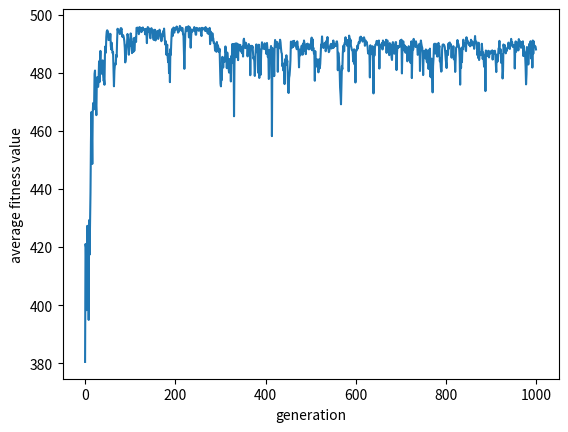

Generate this figure with matplotlib:
import numpy as np
import random
import matplotlib.pyplot as plt

N_OF_GAMES_TO_PLAY = 100
P_C = 0.5 # probability of crossover
P_M = 0.001 # probability of mutation
N_GENERATIONS = 1000 # number of generations
N_INDIVIDUALS = 50 # number of individuals

def initialize(n):
    return np.array([np.random.randint(2, size=(70,)) for i in range(0, n)])

def get_move_chromosome(chromosome, opponent_moves = [], my_moves = []):
    if len(opponent_moves) == 0:
        return random.choice(range(0,2))
    if len(opponent_moves) == 1:
        return chromosome[64 + opponent_moves[0]]
    if len(opponent_moves) == 2:
        return chromosome[66 + 2*opponent_moves[0] + opponent_moves[1]]
    else:
        return chromosome[my_moves[0]*32 + opponent_moves[0]*16 + my_moves[1]*8 + opponent_moves[1]*4 + my_moves[2]*2 + opponent_moves[2]]

def get_move_tit_for_tat(chromosome_last_move = -1):
    if chromosome_last_move == -1:
        return 1
    return chromosome_last_move

def get_score_chromosome(chromosome_move, tit_for_tat_move):
    if chromosome_move == 0 and tit_for_tat_move == 0:
        return 1
    if chromosome_move == 0 and tit_for_tat_move == 1:
        return 3
    if chromosome_move == 1 and tit_for_tat_move == 0:
        return 0
    return 6

def f(chromosome):
    # Evaluate the fitness value of a given chromosome/strategy
    score = 0
    tit_for_tat_moves = []
    chromosome_moves = []
    for i in range(0, N_OF_GAMES_TO_PLAY):
        if i == 0:
            tit_for_tat_moves.append(get_move_tit_for_tat())
            chromosome_moves.append(get_move_chromosome(chromosome))
        else:
            tit_for_tat_move = get_move_tit_for_tat(chromosome_moves[-1])
            chromosome_move = get_move_chromosome(chromosome, tit_for_tat_moves, chromosome_moves)
            tit_for_tat_moves.append(tit_for_tat_move)
            chromosome_moves.append(chromosome_move)
        if i > 2:
            tit_for_tat_moves.pop(0)
            chromosome_moves.pop(0)
        score += get_score_chromosome(chromosome_moves[-1], tit_for_tat_moves[-1])
    return N_OF_GAMES_TO_PLAY*6 - score

def evaluate(P_t):
    return np.array([f(P_t[i]) for i in range(0, len(P_t))])

def select(P_t, fitness_values):
    # Implements roulette wheel with slots
    F = sum(fitness_values)
    p_i = fitness_values/float(F)
    q_i = np.array([sum(p_i[0:i]) for i in range(1, len(p_i)+1)])
    P_t1 = np.array([P_t[np.argmax(q_i>=random.uniform(0, 1))] for i in range(0, len(P_t))])
    return P_t1

def crossover(P_t, p_c):
    idx_crossover = np.array([i for i in range(0, len(P_t)) if random.uniform(0, 1) < p_c])
    if len(idx_crossover)%2 == 1:
        idx_crossover = np.delete(idx_crossover, random.choice(range(0, len(idx_crossover))))
    np.random.permutation(idx_crossover)
    for i in range(0, len(idx_crossover), 2):
        idx_1 = idx_crossover[i]
        idx_2 = idx_crossover[i+1]
        m = len(P_t[0])
        pos = random.choice(range(0, m-2))
        tmp = P_t[idx_1][pos+1:].copy()
        P_t[idx_1][pos+1:] = P_t[idx_1+1][pos+1:]
        P_t[idx_1+1][pos+1:] = tmp

def mutation(P_t, p_m):
    for i,chromosome in enumerate(P_t):
        for j,gene in enumerate(chromosome):
            if random.uniform(0, 1) < p_m:
                P_t[i][j] = (gene + 1) % 2

def alter(P_t, p_c, p_m):
    crossover(P_t, p_c)
    mutation(P_t, p_m)

def genetic_algorithm(n, n_generations, p_c, p_m):
    t = 0
    P_t = initialize(n)
    fitness_values = evaluate(P_t)
    average_fitness_value = []
    average_fitness_value.append(sum(fitness_values)/float(len(fitness_values)))
    best_chromosome = P_t[np.argmax(fitness_values)]
    best_chromosome_fitness_value = max(fitness_values)
    for t in range(1, n_generations):
        P_t = select(P_t, fitness_values)
        alter(P_t, p_c, p_m)
        fitness_values = evaluate(P_t)
        average_fitness_value.append(sum(fitness_values)/float(len(fitness_values)))
        if best_chromosome_fitness_value < max(fitness_values):
            best_chromosome_fitness_value = max(fitness_values)
            best_chromosome = P_t[np.argmax(fitness_values)]
    return average_fitness_value, best_chromosome, best_chromosome_fitness_value

average_fitness_value, best_chromosome, best_chromosome_score = genetic_algorithm(N_INDIVIDUALS, N_GENERATIONS, P_C, P_M)
fig = plt.figure()
ax = fig.add_subplot(1,1,1)
ax.set_xlabel('generation')
ax.set_ylabel('average fitness value')
ax.plot(range(0,N_GENERATIONS), average_fitness_value)
plt.savefig("average-fitness-value.png")

chromosome_repr = "[ "
for gene in best_chromosome:
    chromosome_repr += str(gene) + " "
chromosome_repr += "]"
print("Best chromosome: " + chromosome_repr)
print("Best chromosome fitness value: " + str(best_chromosome_score))